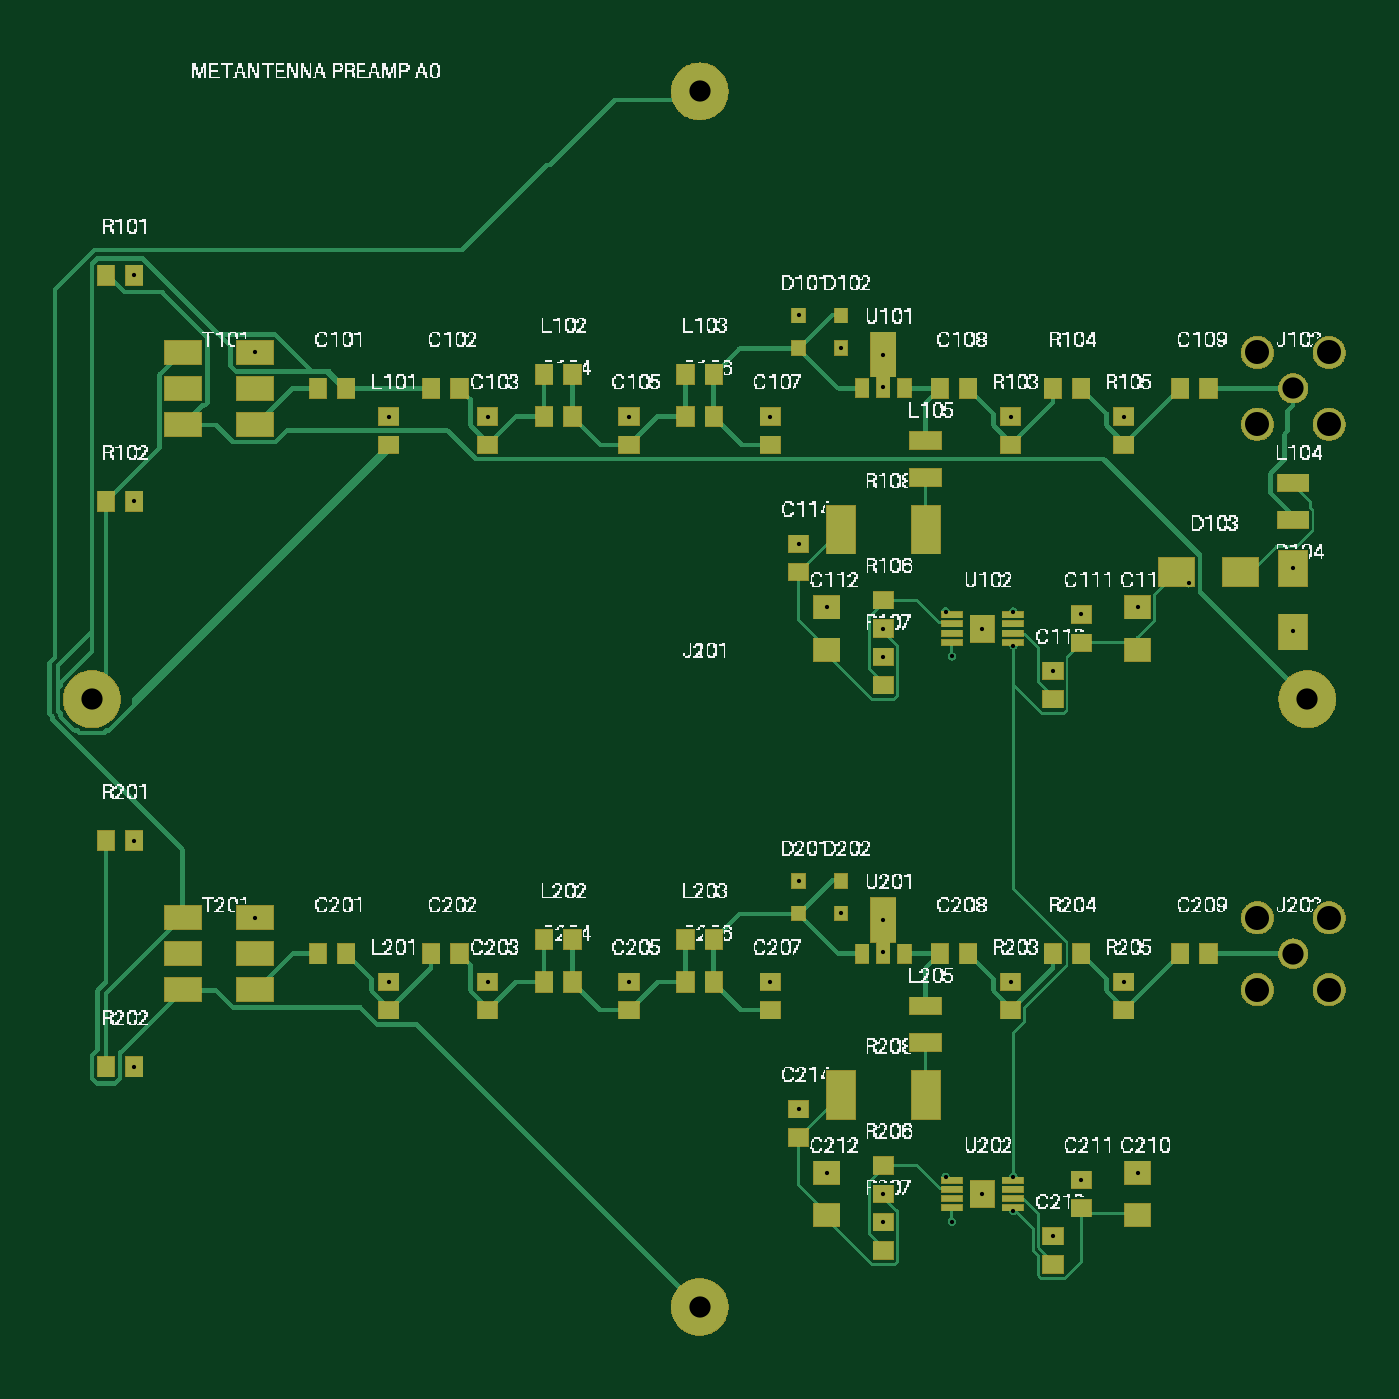
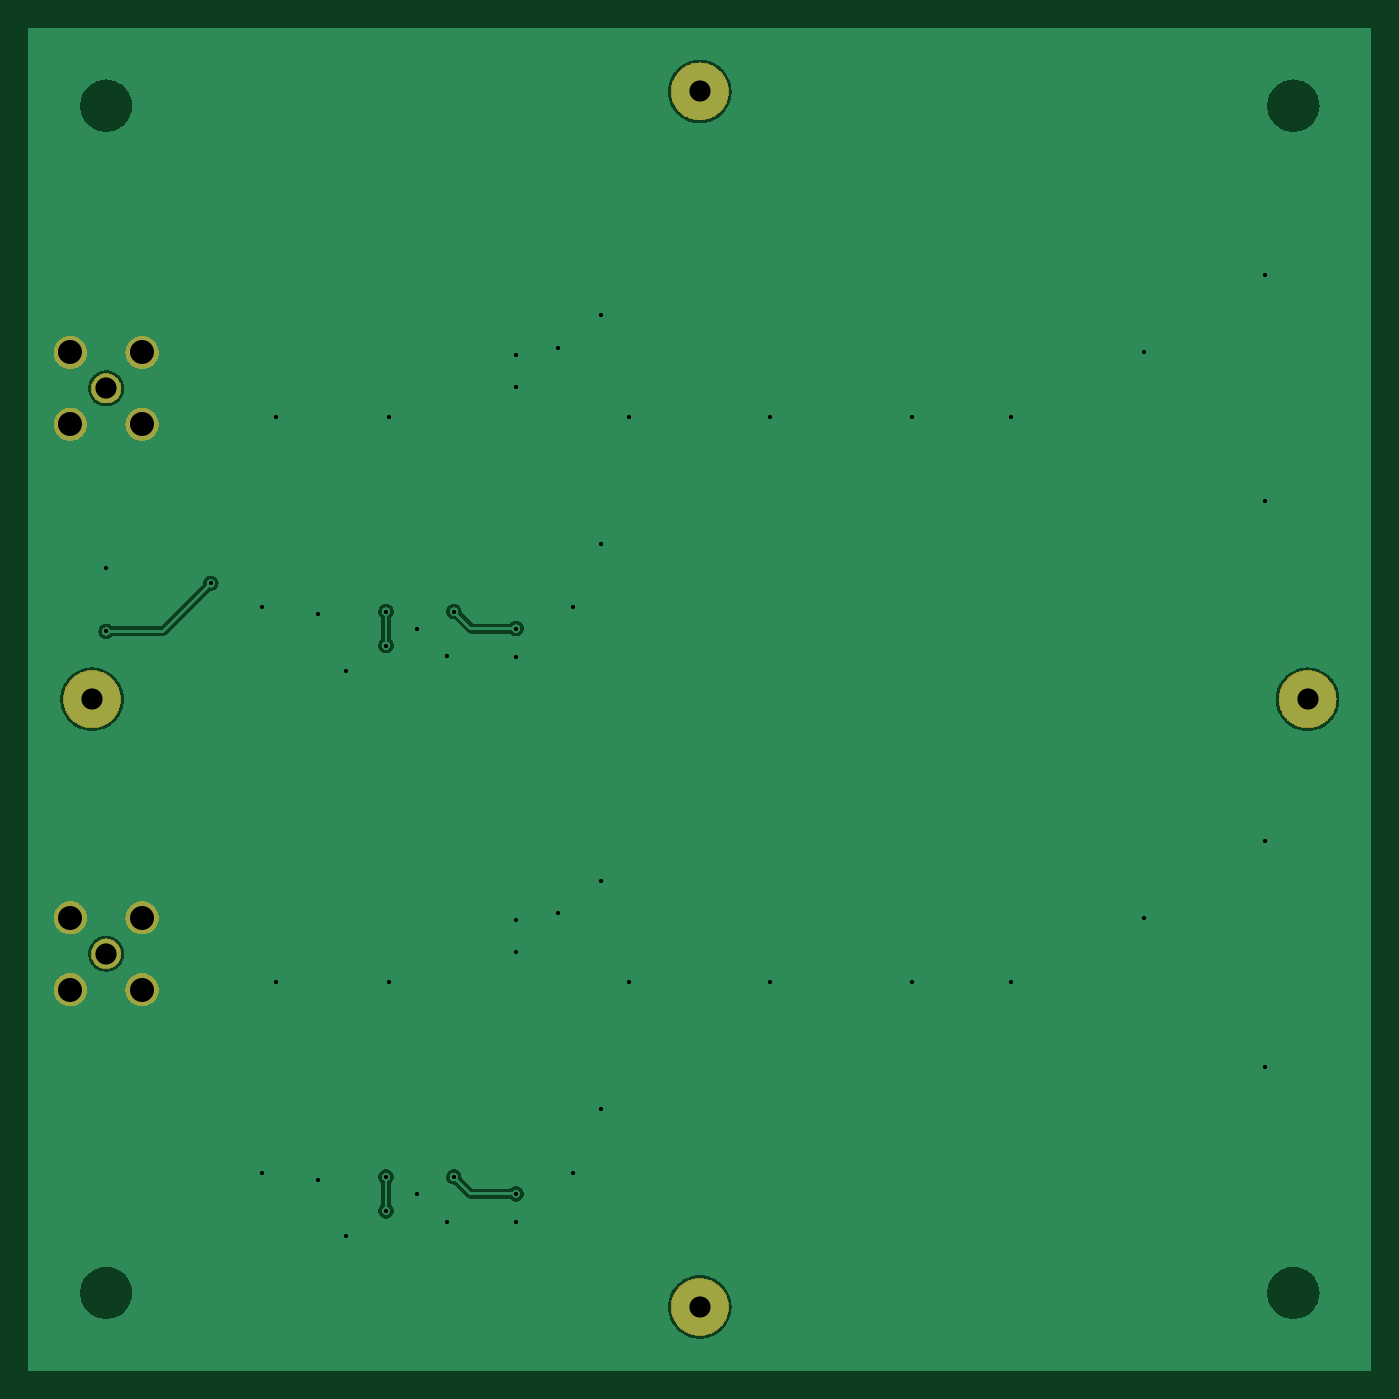
Circuit board: 8 layer files. Board 95.0 x 95.0 mm.
- bottom_copper: preamp-B_Cu.gbr (556899 bytes)
- bottom_mask: preamp-B_Mask.gbr (38257 bytes)
- top_copper: preamp-F_Cu.gbr (527885 bytes)
- top_mask: preamp-F_Mask.gbr (61657 bytes)
- paste: preamp-F_Paste.gbr (24393 bytes)
- top_silk: preamp-F_Silkscreen.gbr (892219 bytes)
- inner_copper: preamp-In2_Cu.gbr (223841 bytes)
- drill: preamp-PTH.drl (1283 bytes)

=== bottom_copper: preamp-B_Cu.gbr (556899 bytes, source omitted) ===
=== bottom_mask: preamp-B_Mask.gbr (38257 bytes, source omitted) ===
=== top_copper: preamp-F_Cu.gbr (527885 bytes, source omitted) ===
=== top_mask: preamp-F_Mask.gbr (61657 bytes, source omitted) ===
=== paste: preamp-F_Paste.gbr (24393 bytes, source omitted) ===
=== top_silk: preamp-F_Silkscreen.gbr (892219 bytes, source omitted) ===
=== inner_copper: preamp-In2_Cu.gbr (223841 bytes, source omitted) ===
=== drill: preamp-PTH.drl ===
M48
;TYPE=PLATED
METRIC,TZ
T01C0.300
T02C1.500
T03C1.700
%
G90
G05
T01
X70.2000Y-44.2000
X70.2000Y-41.8000
X82.6000Y-39.8000
X90.0000Y-43.2000
X70.2000Y-81.8000
X70.2000Y-84.2000
X65.4000Y-41.8000
X61.0000Y-43.0000
X65.4000Y-81.8000
X61.0000Y-83.0000
X16.5400Y-23.4600
X8.0000Y-18.0000
X8.0000Y-34.0000
X26.0000Y-28.0000
X33.0000Y-28.0000
X43.0000Y-28.0000
X53.0000Y-28.0000
X55.0000Y-20.8500
X58.0000Y-23.1500
X61.0000Y-23.6125
X61.0000Y-25.9125
X70.0000Y-28.0000
X78.0000Y-28.0000
X90.0000Y-38.7500
X79.0000Y-41.5000
X75.0000Y-42.0000
X65.8500Y-44.9750
X68.0000Y-43.0000
X61.0000Y-45.0000
X57.0000Y-41.5000
X73.0000Y-46.0000
X55.0000Y-37.0000
X16.5400Y-63.4600
X8.0000Y-58.0000
X8.0000Y-74.0000
X26.0000Y-68.0000
X33.0000Y-68.0000
X43.0000Y-68.0000
X53.0000Y-68.0000
X55.0000Y-60.8500
X58.0000Y-63.1500
X61.0000Y-63.6125
X61.0000Y-65.9125
X70.0000Y-68.0000
X78.0000Y-68.0000
X79.0000Y-81.5000
X75.0000Y-82.0000
X65.8500Y-84.9750
X68.0000Y-83.0000
X61.0000Y-85.0000
X57.0000Y-81.5000
X73.0000Y-86.0000
X55.0000Y-77.0000
T02
X5.0000Y-48.0000
X91.0000Y-48.0000
X90.0000Y-26.0000
X48.0000Y-5.0000
X48.0000Y-91.0000
X90.0000Y-66.0000
T03
X92.5400Y-28.5400
X92.5400Y-23.4600
X87.4600Y-23.4600
X87.4600Y-28.5400
X92.5400Y-68.5400
X92.5400Y-63.4600
X87.4600Y-63.4600
X87.4600Y-68.5400
M30
